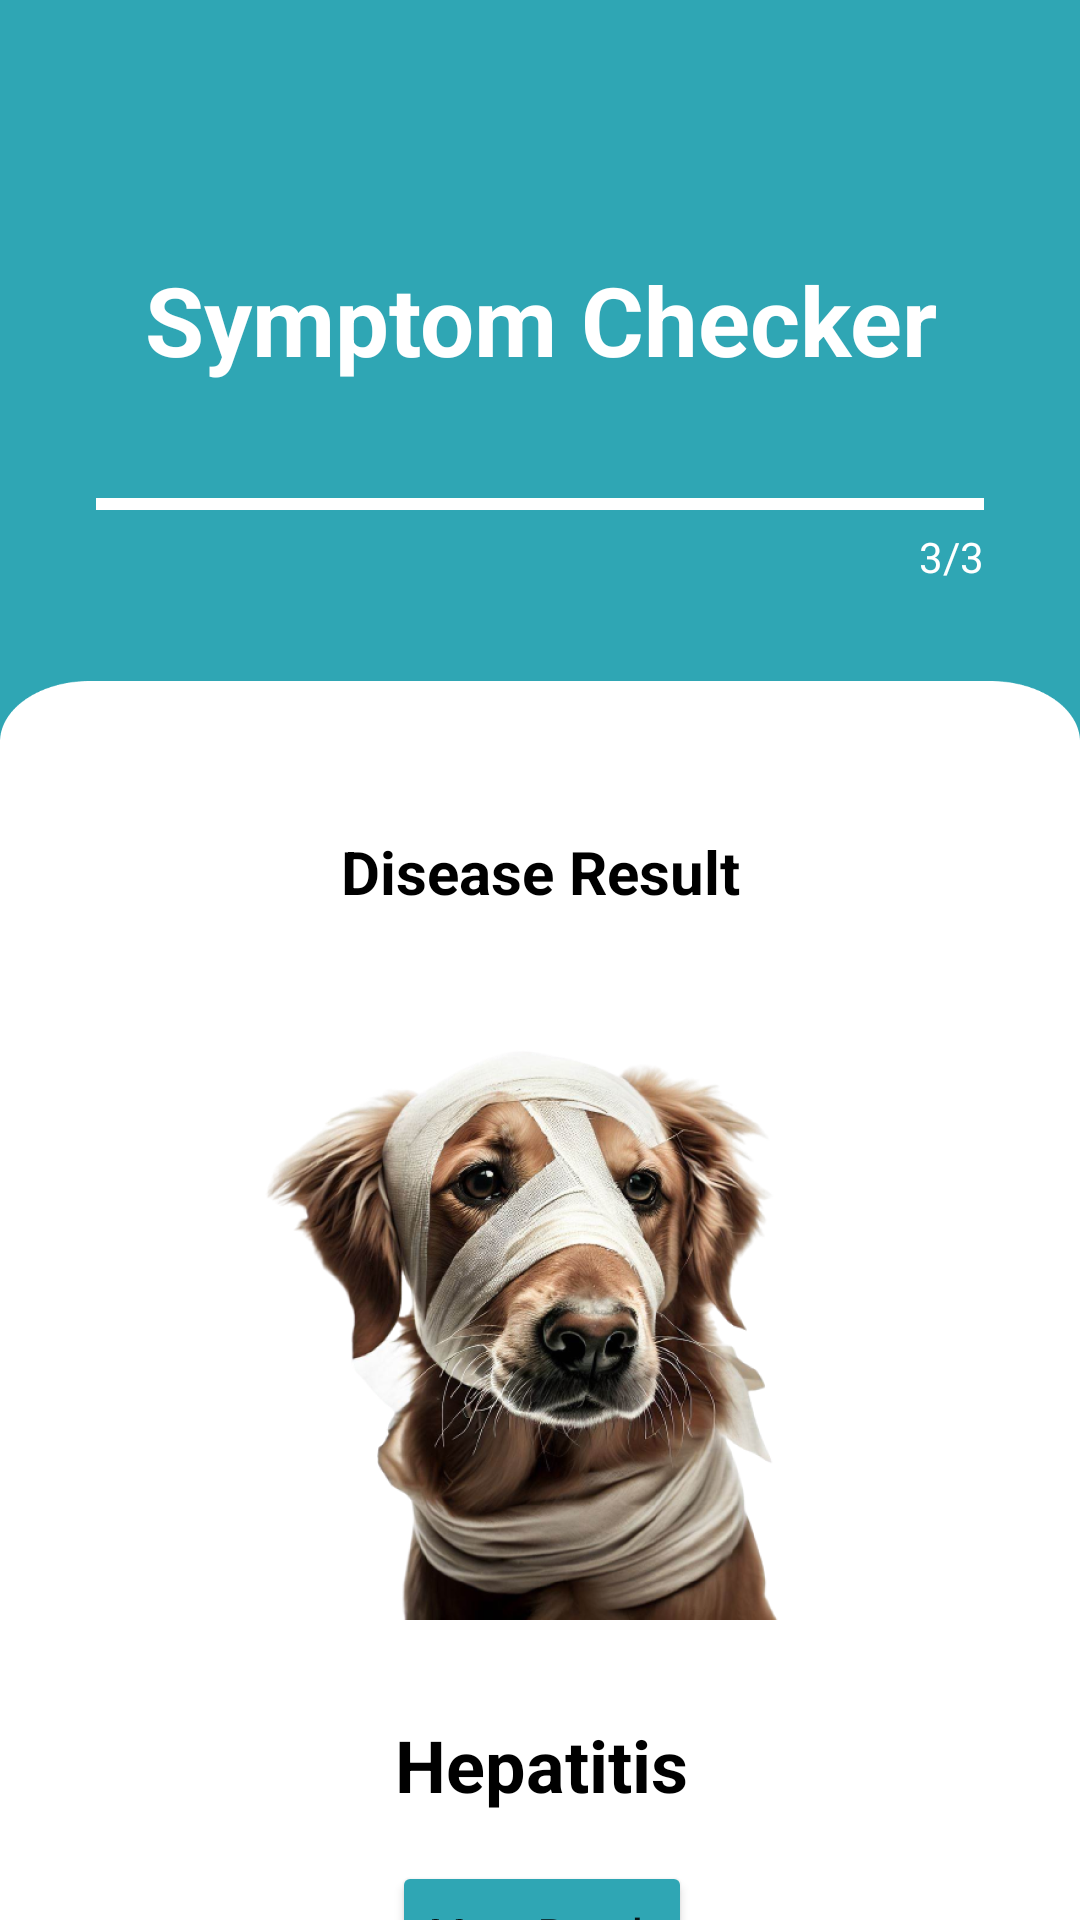

Reconstruct the res/layout file that produces this screen, plus the resources it refers to.
<!-- AndroidManifest.xml: application theme Theme.MeowBottom -->
<!-- res/layout/activity_result.xml -->
<?xml version="1.0" encoding="utf-8"?>
<androidx.constraintlayout.widget.ConstraintLayout xmlns:android="http://schemas.android.com/apk/res/android"
    xmlns:app="http://schemas.android.com/apk/res-auto"
    xmlns:tools="http://schemas.android.com/tools"
    android:layout_width="match_parent"
    android:layout_height="match_parent"
    android:background="@color/main"
    tools:context=".ui.result.ResultActivity">

    <ImageView
        android:id="@+id/back"
        android:layout_width="32dp"
        android:layout_height="32dp"
        android:layout_marginStart="32dp"
        android:layout_marginTop="32dp"
        android:src="@drawable/baseline_arrow_back_24"
        app:layout_constraintStart_toStartOf="parent"
        app:layout_constraintTop_toTopOf="parent" />

    <TextView
        android:id="@+id/tv_title_result"
        app:layout_constraintTop_toTopOf="parent"
        app:layout_constraintEnd_toEndOf="parent"
        app:layout_constraintStart_toStartOf="parent"
        android:text="@string/symptom_checker"
        android:textAlignment="center"
        android:textStyle="bold"
        android:layout_marginTop="85dp"
        android:textSize="32sp"
        android:textColor="@color/white"
        android:layout_width="match_parent"
        android:layout_height="wrap_content"/>

    <ProgressBar
        android:id="@+id/progressBar"
        style="?android:attr/progressBarStyleHorizontal"
        app:layout_constraintTop_toBottomOf="@id/tv_title_result"
        android:max="3"
        android:progress="3"
        android:progressTint="@color/white"
        android:progressBackgroundTint="#EBD4D4"
        android:layout_margin="32dp"
        android:layout_width="match_parent"
        android:layout_height="wrap_content"/>

    <TextView
        android:id="@+id/tv_progress"
        android:layout_width="wrap_content"
        android:layout_height="wrap_content"
        android:text="@string/progress_3"
        android:textColor="@color/white"
        app:layout_constraintEnd_toEndOf="@+id/progressBar"
        app:layout_constraintTop_toBottomOf="@+id/progressBar" />

    <View
        android:id="@+id/rounded"
        android:background="@drawable/rectangle_13"
        android:layout_marginTop="32dp"
        app:layout_constraintTop_toBottomOf="@id/tv_progress"
        app:layout_constraintBottom_toBottomOf="parent"
        app:layout_constraintEnd_toEndOf="parent"
        app:layout_constraintStart_toStartOf="parent"
        android:layout_width="0dp"
        android:layout_height="0dp"/>

    <TextView
        android:id="@+id/tv_disease"
        android:layout_width="wrap_content"
        android:layout_height="wrap_content"
        android:layout_marginTop="50dp"
        android:text="@string/disease_result"
        android:textColor="@color/black"
        android:textSize="20sp"
        android:textStyle="bold"
        app:layout_constraintEnd_toEndOf="parent"
        app:layout_constraintStart_toStartOf="parent"
        app:layout_constraintTop_toTopOf="@id/rounded" />


    <TextView
        android:id="@+id/tv_result"
        android:layout_width="wrap_content"
        android:layout_height="wrap_content"
        android:layout_marginTop="32dp"
        android:text="@string/result"
        android:textColor="@color/black"
        android:textSize="24sp"
        android:textStyle="bold"
        app:layout_constraintEnd_toEndOf="@+id/iv_result"
        app:layout_constraintStart_toStartOf="@+id/iv_result"
        app:layout_constraintTop_toBottomOf="@+id/iv_result" />

    <ImageView
        android:id="@+id/iv_result"
        android:layout_width="wrap_content"
        android:layout_height="wrap_content"
        android:layout_marginTop="32dp"
        android:src="@drawable/result"
        app:layout_constraintEnd_toEndOf="@+id/tv_disease"
        app:layout_constraintStart_toStartOf="@+id/tv_disease"
        app:layout_constraintTop_toBottomOf="@+id/tv_disease" />

    <Button
        android:id="@+id/btn_ask_community"
        android:layout_width="wrap_content"
        android:layout_height="wrap_content"
        android:layout_marginTop="16dp"
        android:backgroundTint="@color/main"
        android:text="@string/ask_community"
        android:drawableLeft="@drawable/community"
        android:drawableTint="@color/white"
        android:textAllCaps="false"
        app:layout_constraintBottom_toBottomOf="parent"
        android:layout_marginBottom="16dp"
        app:layout_constraintTop_toBottomOf="@id/btn_more_result"
        app:layout_constraintEnd_toEndOf="@id/btn_more_result"
        app:layout_constraintStart_toStartOf="@id/btn_more_result"/>

    <Button
        android:id="@+id/btn_more_result"
        android:layout_width="wrap_content"
        android:layout_height="wrap_content"
        android:layout_marginTop="16dp"
        android:backgroundTint="@color/main"
        android:text="@string/more_result"
        android:drawableLeft="@drawable/outline_info_24"
        android:textAllCaps="false"
        android:drawableTint="@color/white"
        app:layout_constraintTop_toBottomOf="@id/tv_result"
        app:layout_constraintEnd_toEndOf="@id/tv_result"
        app:layout_constraintStart_toStartOf="@id/tv_result"/>


    


</androidx.constraintlayout.widget.ConstraintLayout>
<!-- resources referenced by this layout -->
<resources>
  <color name="black">#FF000000</color>
  <color name="main">#2FA6B4</color>
  <color name="white">#FFFFFFFF</color>
  <!-- drawable community: vector/xml drawable (drawable, 2281 chars, omitted) -->
  <!-- drawable rectangle_13: png bitmap (drawable-hdpi, 4538 bytes) -->
  <!-- drawable result: png bitmap (drawable-hdpi, 127118 bytes) -->
  <string name="ask_community">Ask Community</string>
  <string name="disease_result">Disease Result</string>
  <string name="more_result">More Result</string>
  <string name="progress_3" translatable="false">3/3</string>
  <string name="result" translatable="false">Hepatitis</string>
  <string name="symptom_checker">Symptom Checker</string>
  <style name="Theme.MeowBottom" parent="Theme.MaterialComponents.DayNight.DarkActionBar">
          
          <item name="colorPrimary">@color/purple_500</item>
          <item name="colorPrimaryVariant">@color/purple_700</item>
          <item name="colorOnPrimary">@color/white</item>
          
          <item name="colorSecondary">@color/teal_200</item>
          <item name="colorSecondaryVariant">@color/teal_700</item>
          <item name="colorOnSecondary">@color/black</item>
          
          <item name="android:statusBarColor">?attr/colorPrimaryVariant</item>
          
      </style>
  <color name="purple_500">#FF6200EE</color>
  <color name="purple_700">#FF3700B3</color>
  <color name="teal_200">#FF03DAC5</color>
  <color name="teal_700">#FF018786</color>
</resources>
